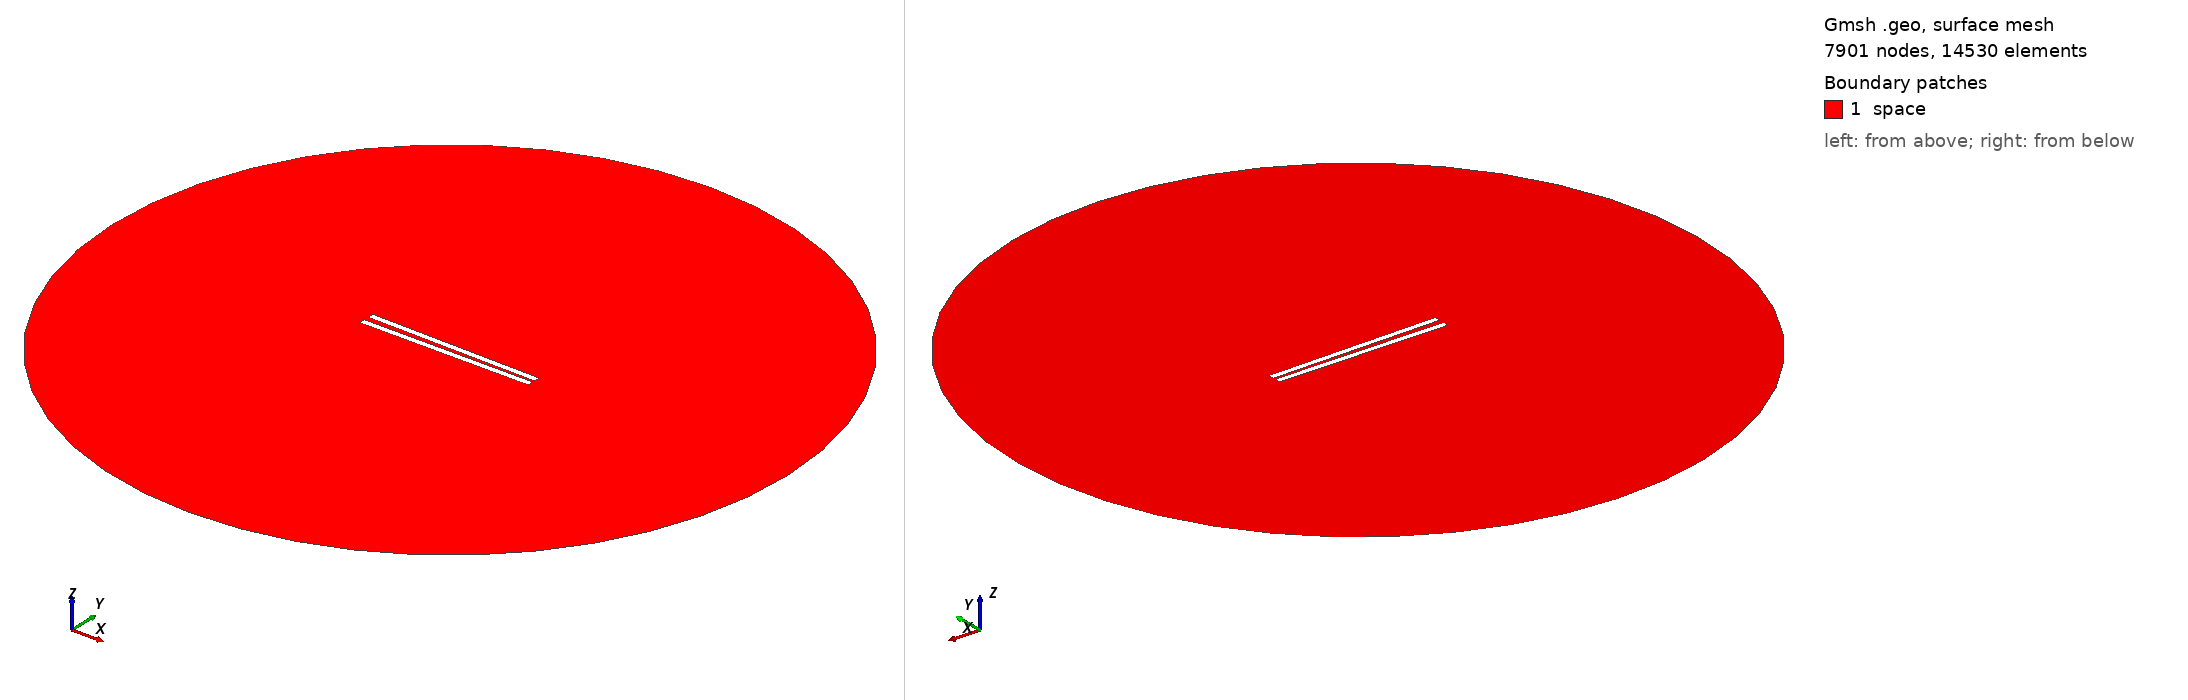

Gmsh geometry script, surface-meshed: 7901 nodes, 14530 surface elements. Boundary patches (legend numbers): 1 space. Left view from above one corner, right view from below the opposite corner. Legend entries are the model's physical surfaces. The drawing asked Gmsh for element sizes between 1% and 20% of the model's largest extent; the script's own settings can give other sizes.

=== 270.geo (drawn) ===
// Set the geometry kernel
SetFactory("OpenCASCADE");

//---------------------------------------
// Rectangles
//---------------------------------------

// Rectangle 1 (top)
Point(1) = {-49.78888888888889, 1.0833333333333333, 0, 1.0};
Point(2) = {49.78888888888889, 1.0833333333333333, 0, 1.0};
Point(3) = {49.78888888888889, 4.6611111111111105, 0, 1.0};
Point(4) = {-49.78888888888889, 4.6611111111111105, 0, 1.0};

Line(1) = {1, 2};
Line(2) = {2, 3};
Line(3) = {3, 4};
Line(4) = {4, 1};

Line Loop(1) = {1, 2, 3, 4};
Plane Surface(1) = {1};

Rotate { {0, 0, 1}, {0,  1.0833333333333333,  0}, -0.017 } {
  Surface{1};
}

// Rectangle 2 (bottom)
Point(5) = {-49.78888888888889, -1.0833333333333333, 0, 1.0};
Point(6) = {49.78888888888889, -1.0833333333333333, 0, 1.0};
Point(7) = {49.78888888888889, -4.6611111111111105, 0, 1.0};
Point(8) = {-49.78888888888889, -4.6611111111111105, 0, 1.0};

Line(5) = {5, 6};
Line(6) = {6, 7};
Line(7) = {7, 8};
Line(8) = {8, 5};

Line Loop(2) = {5, 6, 7, 8};
Plane Surface(2) = {2}; 


//---------------------------------------
// Circle
//---------------------------------------

// Define points
Point(9) = {0, 0, 0};        // Center
Point(10) = {200, 0, 0};     // Start point
Point(11) = {0, 200, 0};     // 90 degrees
Point(12) = {-200, 0, 0};    // 180 degrees
Point(13) = {0, -200, 0};    // 270 degrees

// Define circle arcs (each needs start, center, end)
Circle(9) = {10, 9, 11};
Circle(10) = {11, 9, 12};
Circle(11) = {12, 9, 13};
Circle(12) = {13, 9, 10};

// Define curve loop and surface if needed
Curve Loop(3) = {9, 10, 11, 12};
Surface(3) = {3};

//---------------------------------------
// Define Physical Groups
//---------------------------------------                

//--- Physical Curves
// Physical groups for boundaries
Physical Line("force_segment", 10) = {1};
Physical Line("upper_plate", 11) = {2, 3, 4};
Physical Line("lower_plate", 12) = {5, 6, 7, 8};
Physical Line("boundary", 20) = {9, 10, 11, 12};

// Subtract Rectangles from Circle
BooleanDifference{ Surface{3}; Delete; }{ Surface{1}; Surface{2}; Delete; }
//--- Physical Surfaces
Physical Surface("space", 30) = {3};


//---------------------------------------
// Fine mesh near the plates
//--------------------------------------- 

// Define a distance field for mesh refinement
Field[1] = Distance;
Field[1].CurvesList = {1, 2, 3, 4, 5, 6, 7, 8};  // Rectangle curves
Field[1].NumPointsPerCurve = 200;

c = 0.3;
// Define threshold field to control mesh size based on distance to attractor
Field[2] = Threshold;
Field[2].IField = 1;
Field[2].LcMin = c; // Minimum element size near the attractor
Field[2].LcMax = 100*c;  // Maximum element size away from the attractor
Field[2].DistMin = 0.01;
Field[2].DistMax = 40;

Background Field = 2;

//---------------------------------------
// 6. Generate the Mesh
//---------------------------------------
Mesh 2;  // 2D mesh generation
